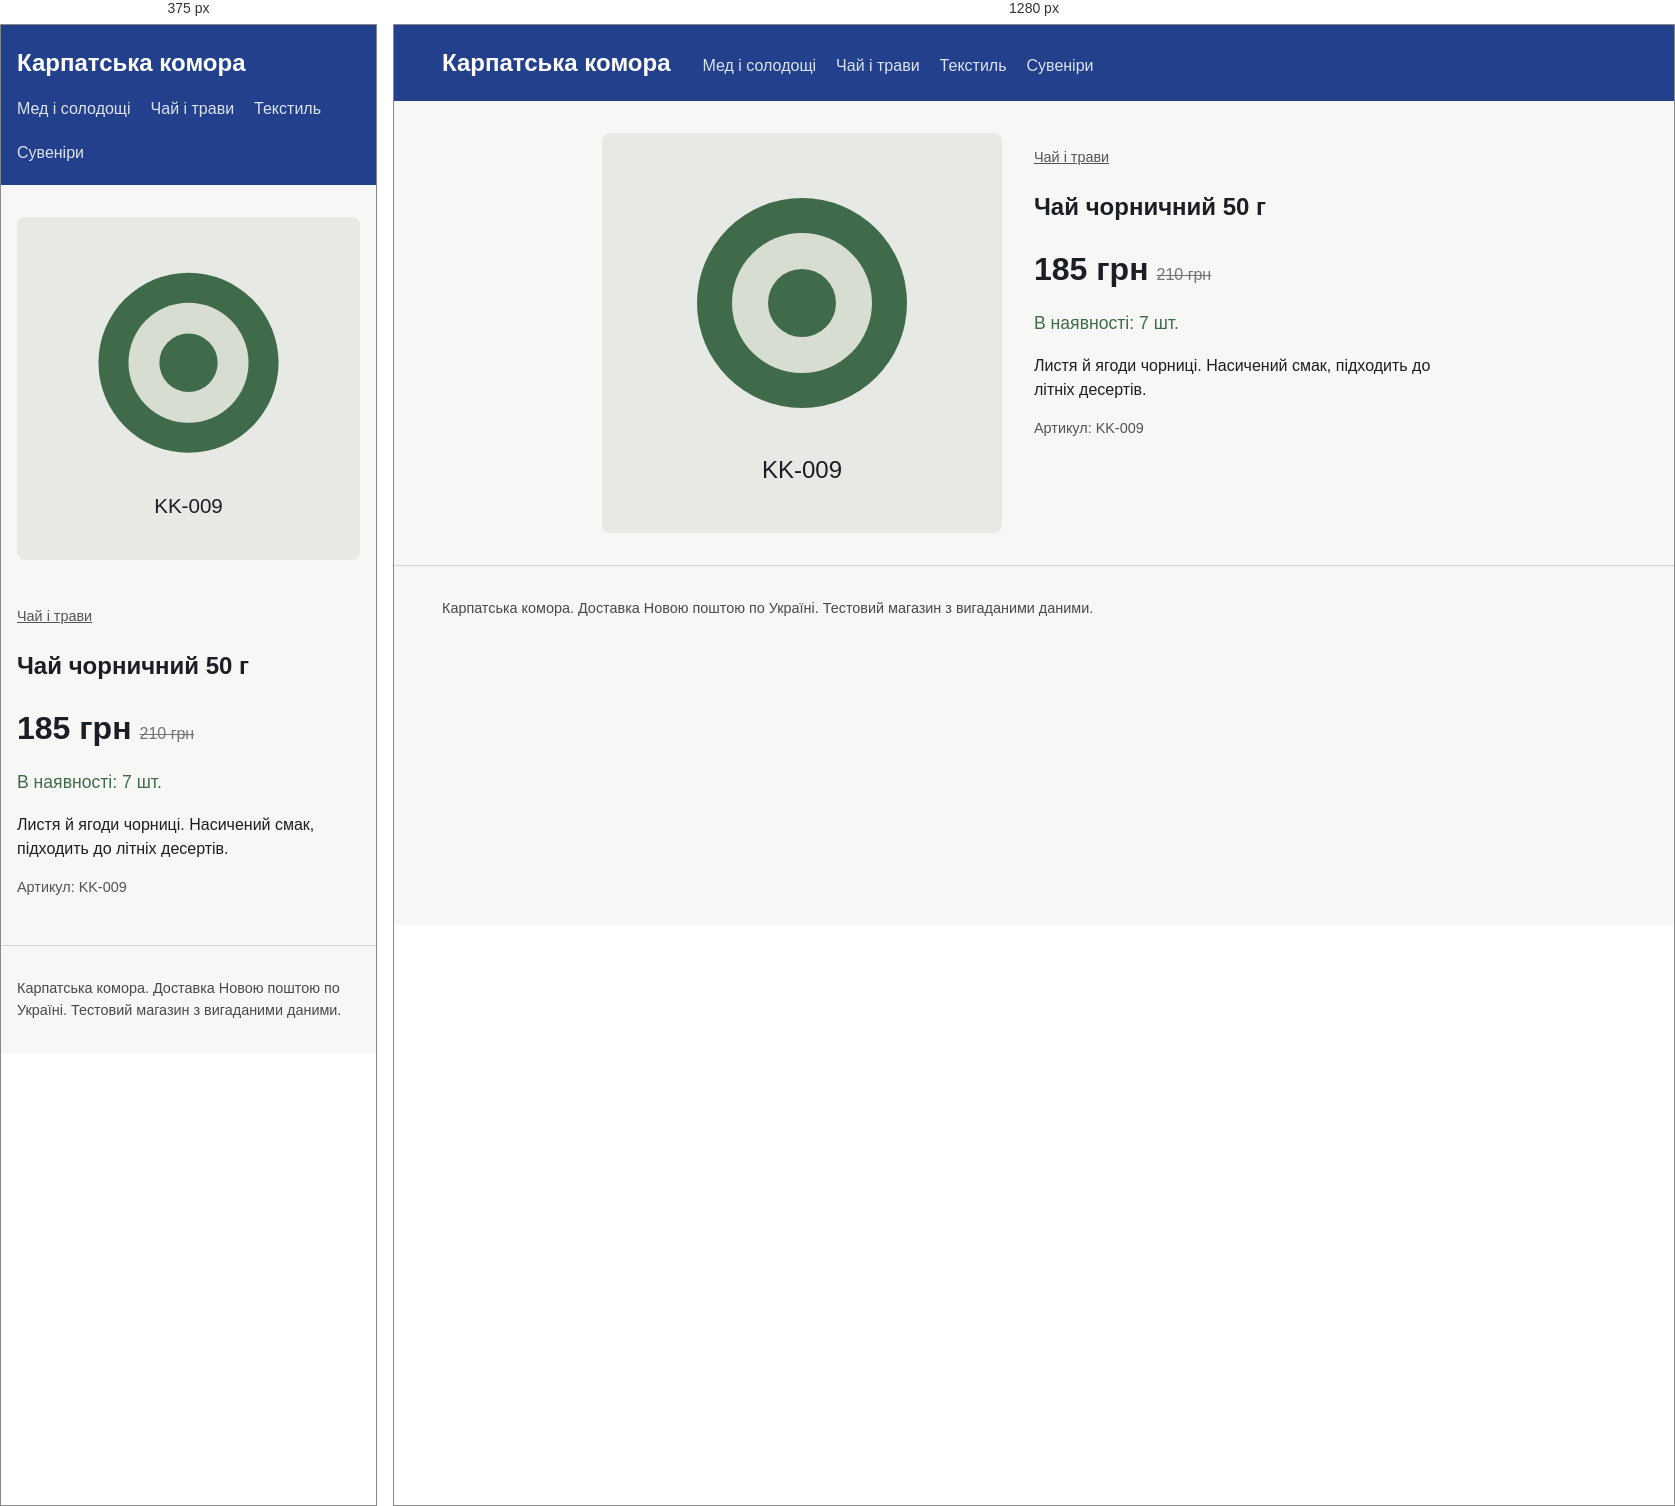
Rendered at 375 px and 1280 px, left to right.

<!-- file: chai-cherynychnyi-50.html -->
<!doctype html>
<html lang="uk"><head><meta charset="utf-8">
<meta name="viewport" content="width=device-width, initial-scale=1">
<title>Чай чорничний 50 г</title>
<link rel="stylesheet" href="../style.css">
<script type="application/ld+json">
{
  "@context": "https://schema.org",
  "@type": "Product",
  "name": "Чай чорничний 50 г",
  "sku": "KK-009",
  "productID": "KK-009",
  "description": "Листя й ягоди чорниці. Насичений смак, підходить до літніх десертів.",
  "image": [
    "https://oleh-dmytruk-todo.github.io/img/chai-cherynychnyi-50.svg"
  ],
  "category": "Чай і трави",
  "brand": {
    "@type": "Brand",
    "name": "Карпатська комора"
  },
  "offers": {
    "@type": "Offer",
    "price": "185",
    "priceCurrency": "UAH",
    "url": "https://oleh-dmytruk-todo.github.io/product/chai-cherynychnyi-50.html",
    "availability": "https://schema.org/InStock",
    "inventoryLevel": {
      "@type": "QuantitativeValue",
      "value": 7
    }
  }
}
</script>
</head><body>
<header class="top"><a class="brand" href="../index.html">Карпатська комора</a>
<nav><a href="../category/med.html">Мед і солодощі</a><a href="../category/chai.html">Чай і трави</a><a href="../category/tekstyl.html">Текстиль</a><a href="../category/suveniry.html">Сувеніри</a></nav></header>
<main><article class="product">
<img src="../img/chai-cherynychnyi-50.svg" alt="Чай чорничний 50 г" width="400" height="400">
<div><p class="crumb"><a href="../category/chai.html">Чай і трави</a></p>
<h1>Чай чорничний 50 г</h1>
<p class="price">185 грн<s>210 грн</s></p><p class="av big">В наявності: 7 шт.</p>
<p class="desc">Листя й ягоди чорниці. Насичений смак, підходить до літніх десертів.</p>
<p class="sku">Артикул: KK-009</p></div></article></main>
<footer>Карпатська комора. Доставка Новою поштою по Україні. Тестовий магазин з вигаданими даними.</footer>
</body></html>


/* @media block from style.css */
@media(max-width:700px){.product{grid-template-columns:1fr}}